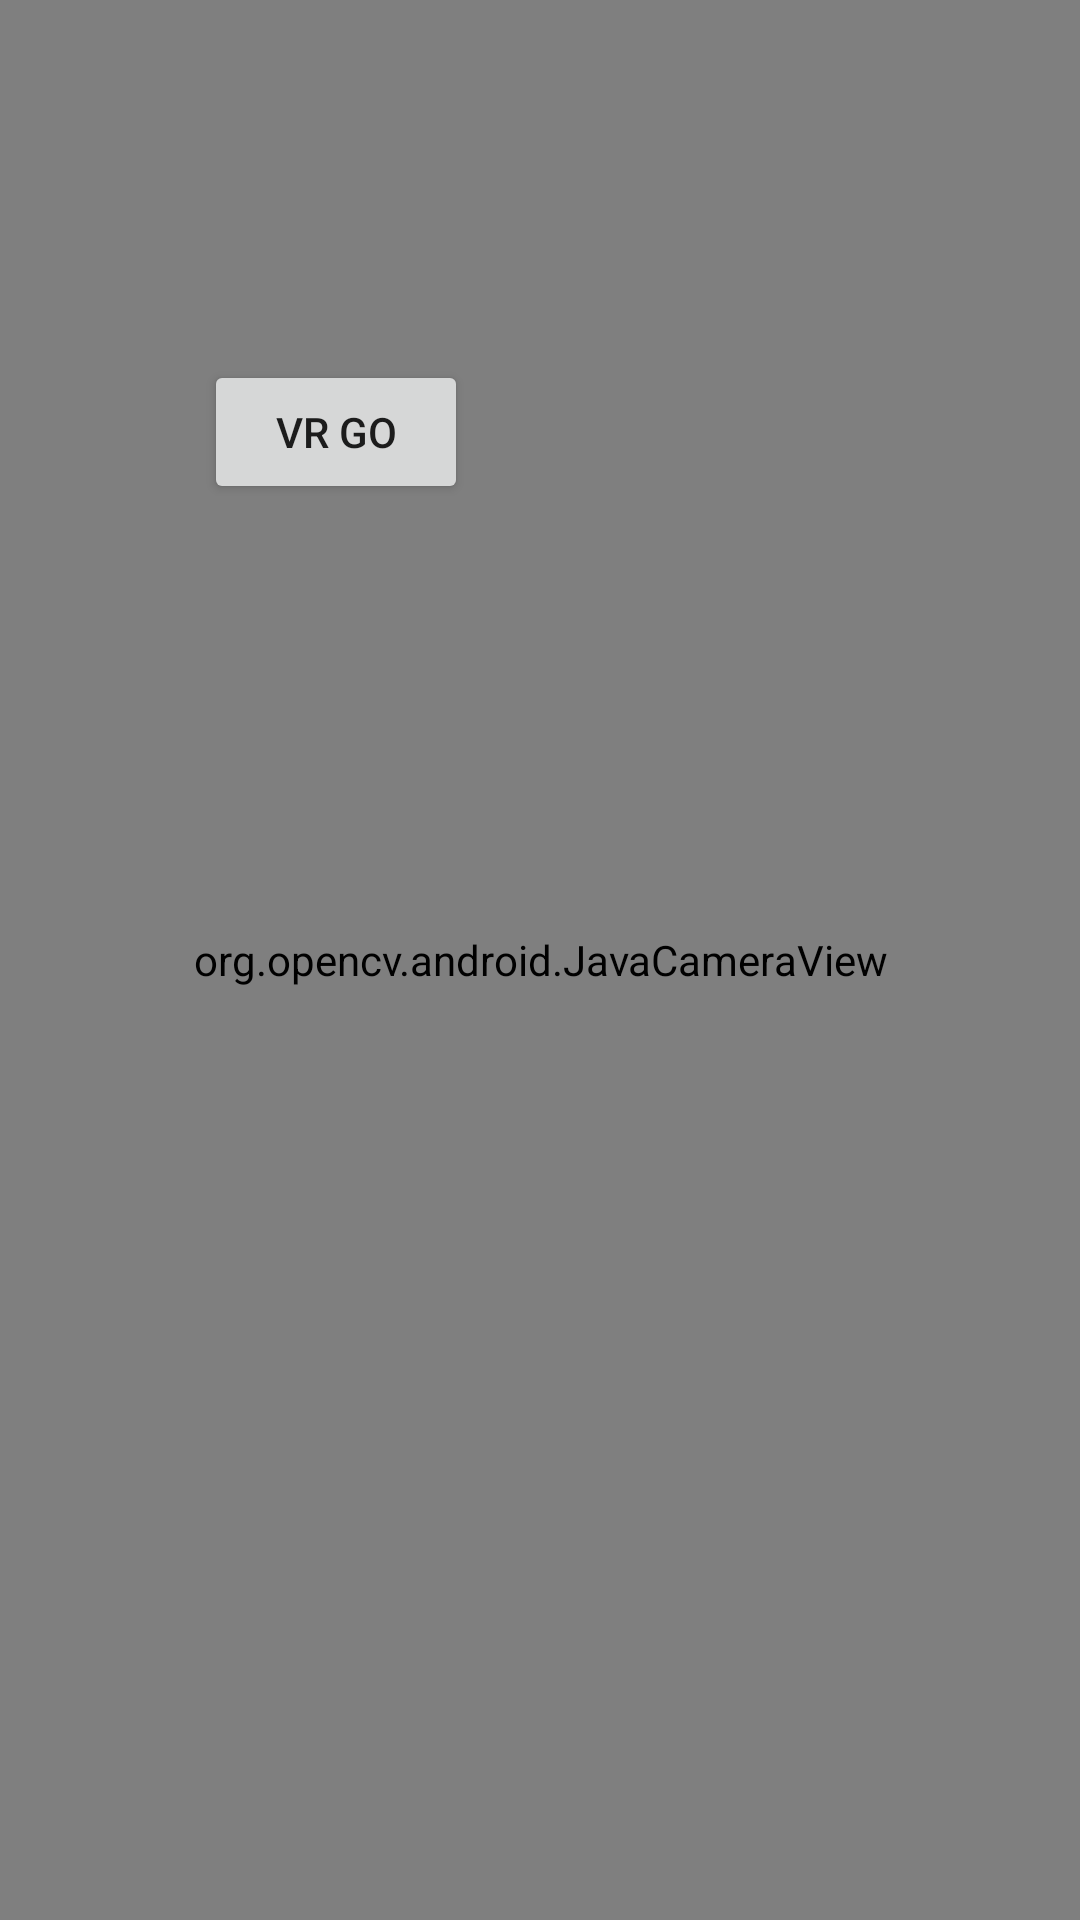

The Android layout XML behind this screen, and the referenced resources:
<!-- AndroidManifest.xml: application theme Theme.AppCompat.Light.NoActionBar -->
<!-- res/layout/activity_main.xml -->
<?xml version="1.0" encoding="utf-8"?>
<FrameLayout xmlns:android="http://schemas.android.com/apk/res/android"
    xmlns:app="http://schemas.android.com/apk/res-auto"
    xmlns:tools="http://schemas.android.com/tools"
    android:layout_width="match_parent"
    android:layout_height="match_parent"
    tools:context=".MainActivity">

    <org.opencv.android.JavaCameraView
        android:id="@+id/CameraView"
        android:layout_width="match_parent"
        android:layout_height="match_parent"
        android:visibility="visible" />

    <androidx.constraintlayout.widget.ConstraintLayout
        android:layout_width="match_parent"
        android:layout_height="match_parent">

        <Button
            android:id="@+id/btn_vr"
            android:layout_width="wrap_content"
            android:layout_height="wrap_content"
            android:layout_marginStart="68dp"
            android:layout_marginTop="120dp"
            android:text="@string/vr_btn_text"
            app:layout_constraintStart_toStartOf="parent"
            app:layout_constraintTop_toTopOf="parent" />
    </androidx.constraintlayout.widget.ConstraintLayout>

</FrameLayout>
<!-- resources referenced by this layout -->
<resources>
  <string name="vr_btn_text">VR GO</string>
</resources>
